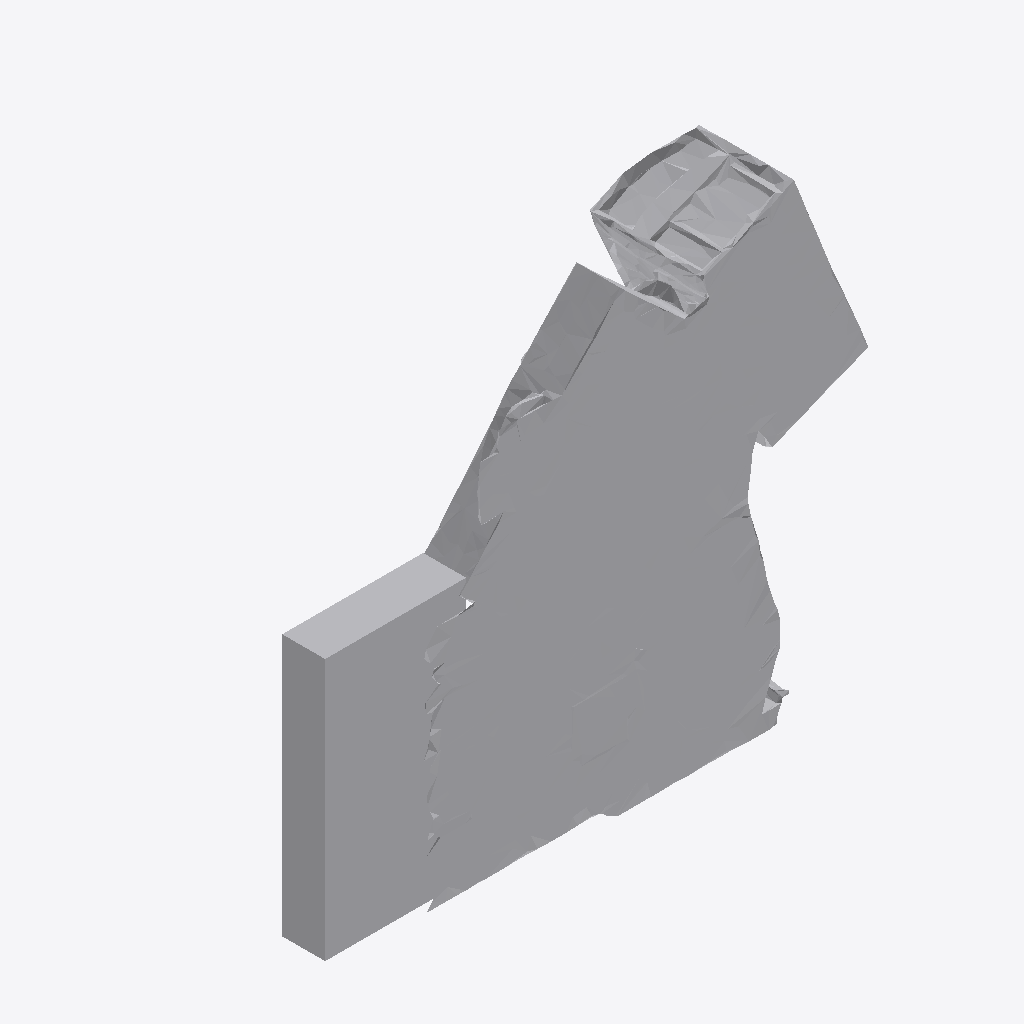
Isometric view of an IFC building model (IFC-SPF (STEP), schema IFC4, length unit metre), seen from the south-west, elements coloured by IFC class: 1 other element (light grey).
Extent 1.9 m × 0.6 m × 1.6 m (x, y, z). Storeys (1): Ground Floor at 0.00 m. Elements (1): 1 IfcFurniture.

HEADER;
FILE_DESCRIPTION(('ViewDefinition [CoordinationView]'),'2;1');
FILE_NAME('','2026-07-12T12:43:23',(''),(''),'IfcOpenShell 0.8.0','IfcOpenShell 0.8.0','');
FILE_SCHEMA(('IFC4'));
ENDSEC;
DATA;
#17=IFCPROJECT('0HsdR33Wn0Uex_so9wqD6c',#5,'Office Project',$,$,$,$,(#15),#10);
#20=IFCSITE('05Rp5LkjL7AOi0lvZxZ5Wg',#5,'Site',$,$,#19,$,$,.ELEMENT.,$,$,$,$,$);
#22=IFCBUILDING('2Hj2xJO3bDef3NUw7e$k9O',#5,'Building',$,$,#21,$,$,.ELEMENT.,$,$,$);
#24=IFCBUILDINGSTOREY('1nKHIf27j5eg$3ikis5aiX',#5,'Ground Floor',$,$,#23,$,$,.ELEMENT.,0.0);
#35=IFCFURNITURE('3$tSrAjbv2bgX4xNPYG0Z$',#5,'list06_filing_cabinet',$,$,#34,#31,$,$);
ENDSEC;
